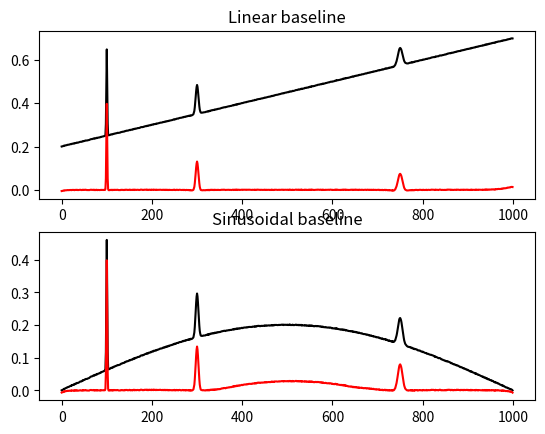

Source code (Python):
#!/usr/bin/python
'''
[redacted]
Baseline correction using adaptive iteratively reweighted penalized least squares

This program is a translation in python of the R source code of airPLS version 2.0
[redacted]
Reference:
Z.-M. Zhang, S. Chen, and Y.-Z. Liang, Baseline correction using adaptive iteratively reweighted penalized least squares. Analyst 135 (5), 1138-1146 (2010).

Description from the original documentation:

Baseline drift always blurs or even swamps signals and deteriorates analytical results, particularly in multivariate analysis.  It is necessary to correct baseline drift to perform further data analysis. Simple or modified polynomial fitting has been found to be effective in some extent. However, this method requires user intervention and prone to variability especially in low signal-to-noise ratio environments. The proposed adaptive iteratively reweighted Penalized Least Squares (airPLS) algorithm doesn't require any user intervention and prior information, such as detected peaks. It iteratively changes weights of sum squares errors (SSE) between the fitted baseline and original signals, and the weights of SSE are obtained adaptively using between previously fitted baseline and original signals. This baseline estimator is general, fast and flexible in fitting baseline.


LICENCE
This program is free software: you can redistribute it and/or modify
it under the terms of the GNU Lesser General Public License as published by
the Free Software Foundation, either version 3 of the License, or
(at your option) any later version.

This program is distributed in the hope that it will be useful,
but WITHOUT ANY WARRANTY; without even the implied warranty of
MERCHANTABILITY or FITNESS FOR A PARTICULAR PURPOSE.  See the
GNU Lesser General Public License for more details.

You should have received a copy of the GNU Lesser General Public License
along with this program.  If not, see <http://www.gnu.org/licenses/>
'''

import numpy as np
from scipy.sparse import csc_matrix, eye, diags
from scipy.sparse.linalg import spsolve


def WhittakerSmooth(x, w, lambda_, differences=1):
    '''
    Penalized least squares algorithm for background fitting

    input
        x: input data (i.e. chromatogram of spectrum)
        w: binary masks (value of the mask is zero if a point belongs to peaks and one otherwise)
        lambda_: parameter that can be adjusted by user. The larger lambda is,  the smoother the resulting background
        differences: integer indicating the order of the difference of penalties

    output
        the fitted background vector
    '''
    X = np.matrix(x)
    m = X.size
    i = np.arange(0, m)
    E = eye(m, format='csc')
    D = E[1:] - E[:-1]  # numpy.diff() does not work with sparse matrix. This is a workaround.
    W = diags(w, 0, shape=(m, m))
    A = csc_matrix(W + (lambda_ * D.T * D))
    B = csc_matrix(W * X.T)
    background = spsolve(A, B)
    return np.array(background)


def airPLS(x, lambda_=100, porder=1, itermax=15):
    '''
    Adaptive iteratively reweighted penalized least squares for baseline fitting

    input
        x: input data (i.e. chromatogram of spectrum)
        lambda_: parameter that can be adjusted by user. The larger lambda is,  the smoother the resulting background, z
        porder: adaptive iteratively reweighted penalized least squares for baseline fitting

    output
        the fitted background vector
    '''
    m = x.shape[0]
    w = np.ones(m)
    for i in range(1, itermax + 1):
        z = WhittakerSmooth(x, w, lambda_, porder)
        d = x - z
        dssn = np.abs(d[d < 0].sum())
        if (dssn < 0.001 * (abs(x)).sum() or i == itermax):
            if (i == itermax):
                print('WARING max iteration reached!')

            break
        w[d >= 0] = 0  # d>0 means that this point is part of a peak, so its weight is set to 0 in order to ignore it
        w[d < 0] = np.exp(i * np.abs(d[d < 0]) / dssn)
        w[0] = np.exp(i * (d[d < 0]).max() / dssn)
        w[-1] = w[0]
    return z


if __name__ == '__main__':
    '''
    Example usage and testing
    '''
    print('Testing...')

    from scipy.stats import norm
    import matplotlib.pyplot as pl

    x = np.arange(0, 1000, 1)
    g1 = norm(loc=100, scale=1.0)  # generate three gaussian as a signal
    g2 = norm(loc=300, scale=3.0)
    g3 = norm(loc=750, scale=5.0)
    signal = g1.pdf(x) + g2.pdf(x) + g3.pdf(x)
    baseline1 = 5e-4 * x + 0.2  # linear baseline
    baseline2 = 0.2 * np.sin(np.pi * x / x.max())  # sinusoidal baseline
    noise = np.random.random(x.shape[0]) / 500
    print('Generating simulated experiment')

    y1 = signal + baseline1 + noise
    y2 = signal + baseline2 + noise
    print('Removing baselines')
    print(type(y1))

    c1 = y1 - airPLS(y1)  # corrected values
    c2 = y2 - airPLS(y2)  # with baseline removed
    print('Plotting results')

    fig, ax = pl.subplots(nrows=2, ncols=1)
    ax[0].plot(x, y1, '-k')
    ax[0].plot(x, c1, '-r')
    ax[0].set_title('Linear baseline')
    ax[1].plot(x, y2, '-k')
    ax[1].plot(x, c2, '-r')
    ax[1].set_title('Sinusoidal baseline')
    pl.show()
    print('Done!')


